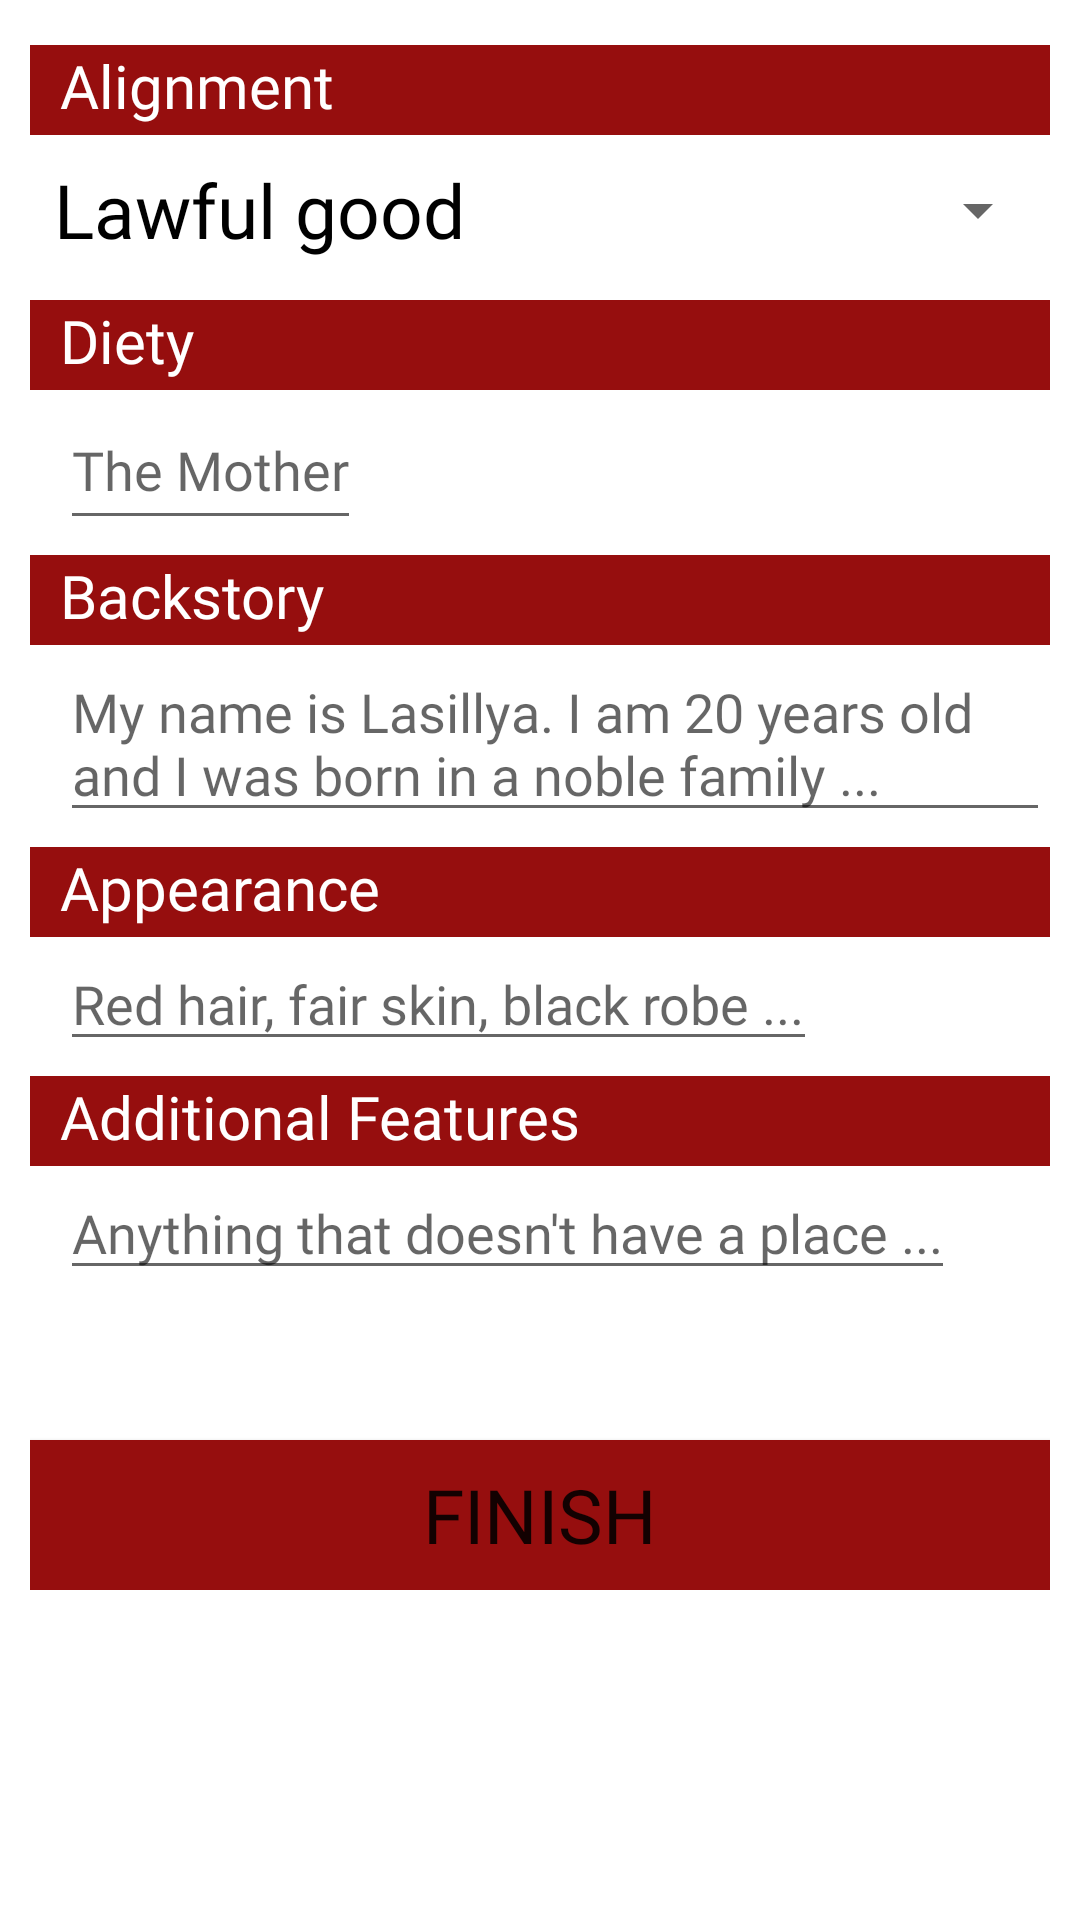

Android layout source for this screen:
<!-- AndroidManifest.xml: application theme Theme.RollForKotlin -->
<!-- res/layout/fragment_details.xml -->
<?xml version="1.0" encoding="utf-8"?>
<FrameLayout xmlns:android="http://schemas.android.com/apk/res/android"
    xmlns:app="http://schemas.android.com/apk/res-auto"
    xmlns:tools="http://schemas.android.com/tools"
    android:layout_width="match_parent"
    android:layout_height="match_parent"
    android:orientation="vertical"
    android:padding="10dp"
    tools:context=".ui.main.fragments.DetailsFragment">

    <ScrollView
        android:layout_width="match_parent"
        android:layout_height="match_parent">

        <LinearLayout
            android:layout_width="match_parent"
            android:layout_height="wrap_content"
            android:orientation="vertical">

            <TextView
                android:id="@+id/lbAlignment"
                android:layout_width="match_parent"
                android:layout_height="30dp"
                android:layout_marginStart="0dp"
                android:layout_marginLeft="0dp"
                android:layout_marginTop="5dp"
                android:background="#960E0E"
                android:fontFamily="@font/percy_goth"
                android:paddingStart="10dp"
                android:paddingLeft="10dp"
                android:paddingEnd="0dp"
                android:paddingRight="0dp"
                android:text="@string/alignment"
                android:textColor="#FFFFFF"
                android:textSize="20sp" />

            <Spinner
                android:id="@+id/spAlignment"
                android:layout_width="match_parent"
                android:layout_height="50dp"
                android:layout_marginTop="0dp"
                android:entries="@array/alignment"
                android:spinnerMode="dialog"
                android:theme="@style/SpinnerTheme2" />

            <TextView
                android:id="@+id/lbDeity"
                android:layout_width="match_parent"
                android:layout_height="30dp"
                android:layout_marginStart="0dp"
                android:layout_marginLeft="0dp"
                android:layout_marginTop="5dp"
                android:background="#960E0E"
                android:fontFamily="@font/percy_goth"
                android:paddingStart="10dp"
                android:paddingLeft="10dp"
                android:paddingEnd="0dp"
                android:paddingRight="0dp"
                android:text="@string/deity"
                android:textColor="#FFFFFF"
                android:textSize="20sp" />

            <EditText
                android:id="@+id/txtDiety"
                android:layout_width="wrap_content"
                android:layout_height="50dp"
                android:layout_marginStart="10dp"
                android:layout_marginLeft="10dp"
                android:layout_marginTop="0dp"
                android:autofillHints=""
                android:fontFamily="@font/percy_goth"
                android:hint="@string/theMother"
                android:inputType="text"
                android:textColor="#535353"
                android:textSize="18sp" />

            <TextView
                android:id="@+id/lbBackstory"
                android:layout_width="match_parent"
                android:layout_height="30dp"
                android:layout_marginStart="0dp"
                android:layout_marginLeft="0dp"
                android:layout_marginTop="5dp"
                android:background="#960E0E"
                android:fontFamily="@font/percy_goth"
                android:paddingStart="10dp"
                android:paddingLeft="10dp"
                android:paddingEnd="0dp"
                android:paddingRight="0dp"
                android:text="@string/backstory"
                android:textColor="#FFFFFF"
                android:textSize="20sp" />

            <EditText
                android:id="@+id/txtBackstory"
                android:layout_width="wrap_content"
                android:layout_height="wrap_content"
                android:layout_marginStart="10dp"
                android:layout_marginLeft="10dp"
                android:layout_marginTop="0dp"
                android:autofillHints=""
                android:fontFamily="@font/percy_goth"
                android:hint="@string/backstoryHint"
                android:inputType="textMultiLine"
                android:textColor="#535353"
                android:textSize="18sp" />

            <TextView
                android:id="@+id/lbAppearance"
                android:layout_width="match_parent"
                android:layout_height="30dp"
                android:layout_marginStart="0dp"
                android:layout_marginLeft="0dp"
                android:layout_marginTop="5dp"
                android:background="#960E0E"
                android:fontFamily="@font/percy_goth"
                android:paddingStart="10dp"
                android:paddingLeft="10dp"
                android:paddingEnd="0dp"
                android:paddingRight="0dp"
                android:text="@string/appearance"
                android:textColor="#FFFFFF"
                android:textSize="20sp" />

            <EditText
                android:id="@+id/txtAppearance"
                android:layout_width="wrap_content"
                android:layout_height="wrap_content"
                android:layout_marginStart="10dp"
                android:layout_marginLeft="10dp"
                android:layout_marginTop="0dp"
                android:autofillHints=""
                android:fontFamily="@font/percy_goth"
                android:hint="@string/looks"
                android:inputType="textMultiLine"
                android:textColor="#535353"
                android:textSize="18sp" />

            <TextView
                android:id="@+id/lbAdditional"
                android:layout_width="match_parent"
                android:layout_height="30dp"
                android:layout_marginStart="0dp"
                android:layout_marginLeft="0dp"
                android:layout_marginTop="5dp"
                android:background="#960E0E"
                android:fontFamily="@font/percy_goth"
                android:paddingStart="10dp"
                android:paddingLeft="10dp"
                android:paddingEnd="0dp"
                android:paddingRight="0dp"
                android:text="@string/additional"
                android:textColor="#FFFFFF"
                android:textSize="20sp" />

            <EditText
                android:id="@+id/txtAdditional"
                android:layout_width="wrap_content"
                android:layout_height="wrap_content"
                android:layout_marginStart="10dp"
                android:layout_marginLeft="10dp"
                android:layout_marginTop="0dp"
                android:autofillHints=""
                android:fontFamily="@font/percy_goth"
                android:hint="@string/additionalHint"
                android:inputType="textMultiLine"
                android:textColor="#535353"
                android:textSize="18sp" />

            <Button
                android:id="@+id/btnFinish"
                android:layout_width="match_parent"
                android:layout_height="50dp"
                android:layout_marginTop="50dp"
                android:background="#000000"
                android:fontFamily="@font/dum1"
                android:text="@string/finish"
                android:textSize="25sp"
                app:backgroundTint="#960E0E" />


        </LinearLayout>
    </ScrollView>
</FrameLayout>
<!-- resources referenced by this layout -->
<resources>
  <string-array name="alignment">
          <item>Lawful good</item>
          <item>Neutral good</item>
          <item>Chaotic good</item>
          <item>Lawful neutral</item>
          <item>True neutral</item>
          <item>Chaotic neutral</item>
          <item>Lawful evil</item>
          <item>Neutral evil</item>
          <item>Chaotic evil</item>
      </string-array>
  <string name="additional">      Additional Features</string>
  <string name="additionalHint">  Anything that doesn\'t have a place ... </string>
  
      //Spells
  <string name="alignment">       Alignment</string>
  <string name="appearance">      Appearance</string>
  <string name="backstory">       Backstory</string>
  <string name="backstoryHint">   My name is Lasillya. I am 20 years old and I was born in a noble family ... </string>
  <string name="deity">           Diety</string>
  <string name="finish">Finish</string>
  <string name="looks">           Red hair, fair skin, black robe ... </string>
  <string name="theMother">       The Mother</string>
  <style name="SpinnerTheme2">
          <item name="android:textColor">#000000</item>
          <item name="android:fontFamily">@font/dum1</item>
          <item name="android:textSize">25sp</item>
      </style>
  <style name="Theme.RollForKotlin" parent="Theme.MaterialComponents.DayNight.DarkActionBar">
          
          <item name="colorPrimary">@color/purple_500</item>
          <item name="colorPrimaryVariant">@color/purple_700</item>
          <item name="colorOnPrimary">@color/white</item>
          
          <item name="colorSecondary">@color/teal_200</item>
          <item name="colorSecondaryVariant">@color/teal_700</item>
          <item name="colorOnSecondary">@color/black</item>
          
          <item name="android:statusBarColor" tools:targetApi="l">?attr/colorPrimaryVariant</item>
          
      </style>
  <!-- not gathered from this repository: default colours our renderer supplied (Android Studio template values) -->
  <color name="purple_500">#FF6200EE</color>
  <color name="purple_700">#FF3700B3</color>
  <color name="teal_200">#FF03DAC5</color>
  <color name="teal_700">#FF018786</color>
  <color name="black">#FF000000</color>
  <color name="white">#FFFFFFFF</color>
</resources>
